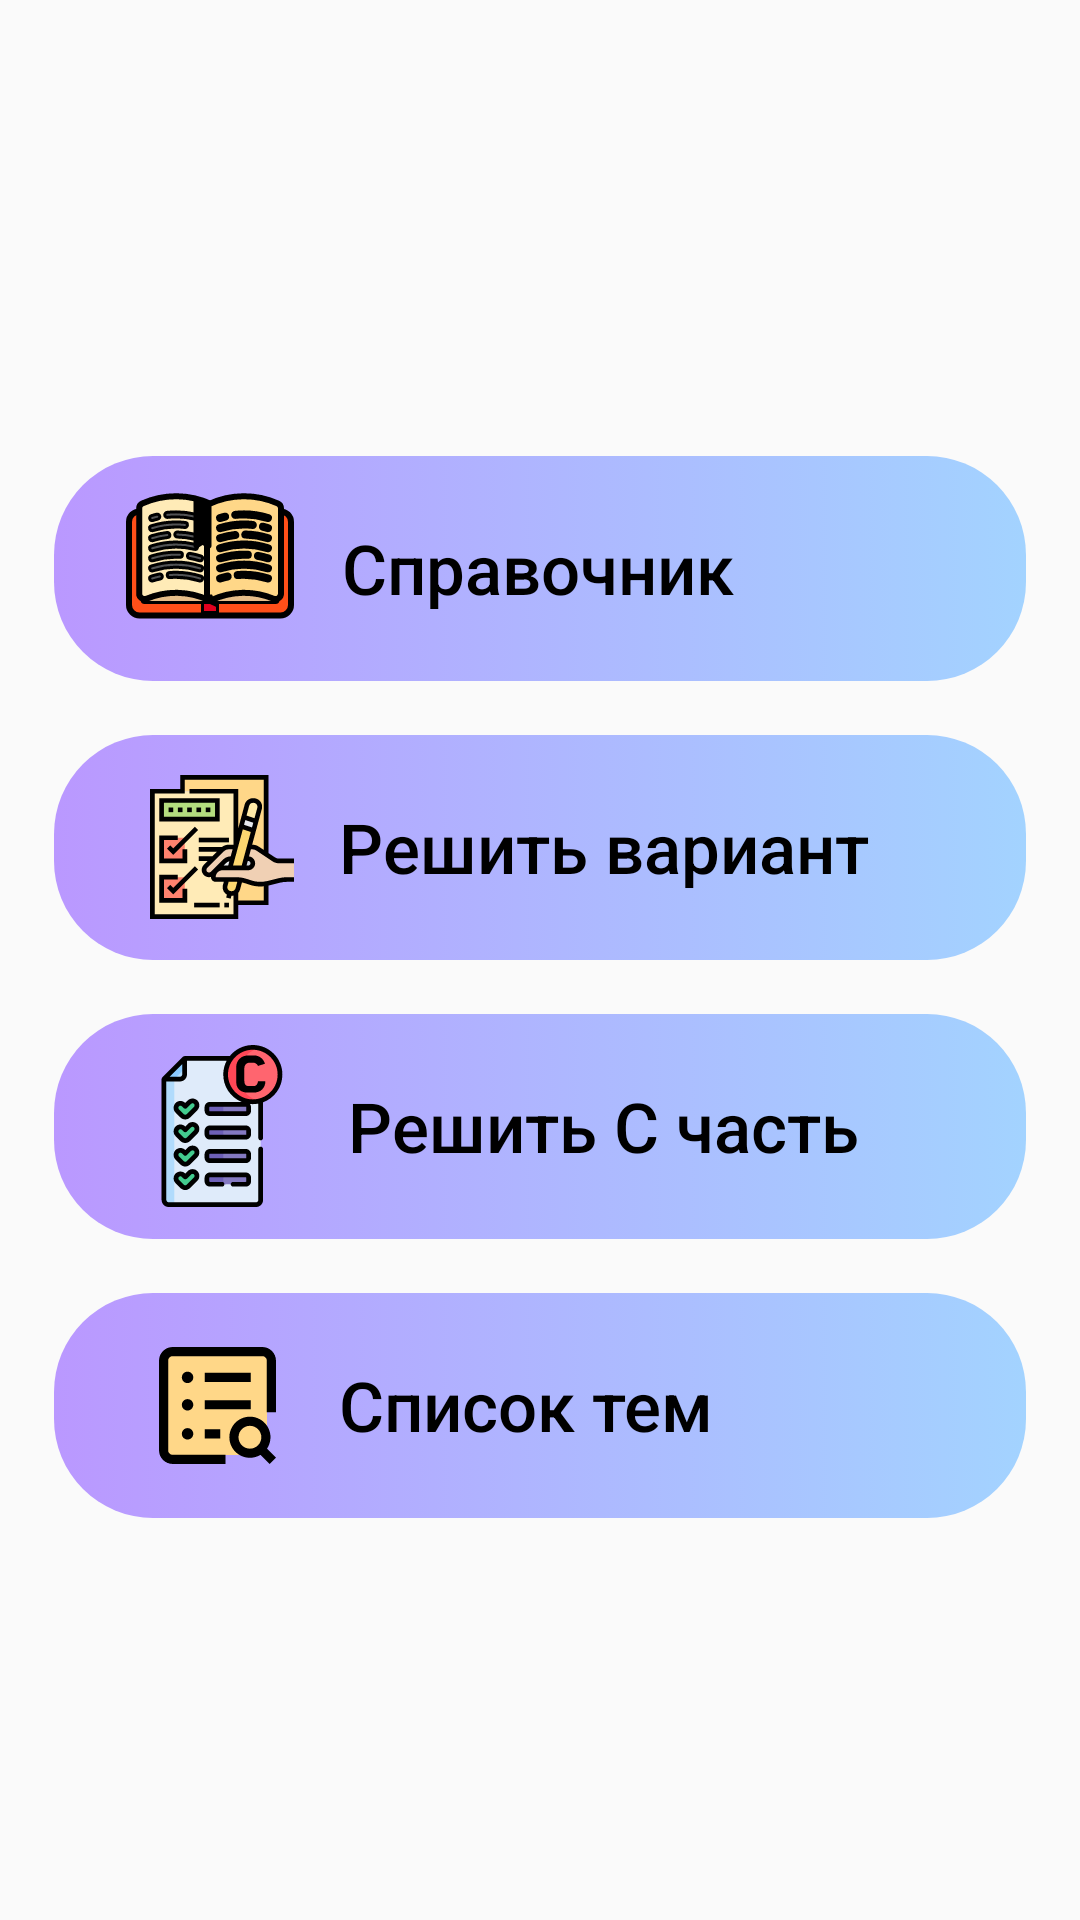

The Android layout XML behind this screen, and the referenced resources:
<!-- AndroidManifest.xml: application theme AppTheme -->
<!-- res/layout/fragment_subject_menu.xml -->
<?xml version="1.0" encoding="utf-8"?>
<androidx.coordinatorlayout.widget.CoordinatorLayout xmlns:android="http://schemas.android.com/apk/res/android"
    android:orientation="vertical" android:layout_width="match_parent"
    android:layout_height="match_parent">

    <LinearLayout
        android:layout_width="match_parent"
        android:layout_height="match_parent"
        android:orientation="vertical"
        android:gravity="center_vertical">

        <Button android:id="@+id/btnDirectory"
            android:layout_width="match_parent"
            android:layout_height="75dp"
            android:maxWidth="500dp"
            style="@style/subjectMenuButton"
            android:drawableStart="@drawable/ic_directory_icon"
            android:drawablePadding="12dp"
            android:paddingStart="38dp"
            android:hint="Справочник" />

        <Button android:id="@+id/btnStartTraining"
            android:layout_width="match_parent"
            android:layout_height="75dp"
            android:maxWidth="500dp"
            style="@style/subjectMenuButton"
            android:drawableStart="@drawable/ic_start_training_icon"
            android:drawablePadding="15dp"
            android:gravity="center_vertical"
            android:paddingStart="50dp"
            android:hint="Решить вариант"/>

        <Button android:id="@+id/btnOpenCPart"
            android:layout_width="match_parent"
            android:layout_height="75dp"
            android:maxWidth="500dp"
            style="@style/subjectMenuButton"
            android:drawableStart="@drawable/ic_iccpart"
            android:drawablePadding="15dp"
            android:gravity="center_vertical"
            android:paddingStart="47dp"
            android:hint="Решить С часть"/>

        <Button android:id="@+id/btnTopicsList"
            android:layout_width="match_parent"
            android:layout_height="75dp"
            android:maxWidth="500dp"
            style="@style/subjectMenuButton"
            android:drawableStart="@drawable/ic_variants_list_icon"
            android:drawablePadding="21dp"
            android:paddingStart="53dp"
            android:gravity="center_vertical"
            android:hint="Список тем"/>
    </LinearLayout>
</androidx.coordinatorlayout.widget.CoordinatorLayout>
<!-- resources referenced by this layout -->
<resources>
  <style name="subjectMenuButton">
          <item name="android:background">@drawable/subject_menu_button</item>
          <item name="android:gravity">center_vertical</item>
          <item name="android:layout_marginTop">18dp</item>
          <item name="android:stateListAnimator">@animator/button_state_list_anim_material</item>
          <item name="android:textColorHint">@android:color/black</item>
          <item name="android:textSize">23sp</item>
      </style>
  <style name="AppTheme" parent="Theme.AppCompat.Light.DarkActionBar">
          
          <item name="colorPrimary">@color/colorPrimary</item>
          <item name="colorPrimaryDark">@color/colorPrimaryDark</item>
          <item name="colorAccent">@color/colorPrimaryDark</item>
  
          <item name="bottomSheetDialogTheme">@style/AppBottomSheetDialogTheme</item>
      </style>
  <!-- drawable subject_menu_button (drawable) -->
  <?xml version="1.0" encoding="utf-8"?>
  <selector xmlns:android="http://schemas.android.com/apk/res/android">
      <item android:state_pressed="false">
          <layer-list xmlns:android="http://schemas.android.com/apk/res/android">
              <item
                  android:left="18dp"
                  android:right="18dp">
  
                  <shape>
                      <solid android:color="#ffffff"/>
                      <gradient
                          android:startColor="#BA98FF"
                          android:endColor="#A3D3FF">
                      </gradient>
                      <corners android:bottomRightRadius="@dimen/subjectMenuButtonBorderRadius"
                          android:bottomLeftRadius="@dimen/subjectMenuButtonBorderRadius"
                          android:topLeftRadius="@dimen/subjectMenuButtonBorderRadius"
                          android:topRightRadius="@dimen/subjectMenuButtonBorderRadius" />
                  </shape>
              </item>
          </layer-list>
      </item>
  </selector>
  <color name="colorPrimary">#8E78FF</color>
  <color name="colorPrimaryDark">#7462CE</color>
  <style name="AppBottomSheetDialogTheme" parent="Theme.Design.Light.BottomSheetDialog">
          <item name="bottomSheetStyle">@style/AppModalStyle</item>
      </style>
  <dimen name="subjectMenuButtonBorderRadius">33dp</dimen>
  <style name="AppModalStyle" parent="Widget.Design.BottomSheet.Modal">
          <item name="android:background">@drawable/layout_rounded_corners</item>
      </style>
  <!-- drawable layout_rounded_corners (drawable) -->
  <?xml version="1.0" encoding="UTF-8"?>
  <shape xmlns:android="http://schemas.android.com/apk/res/android">
      <solid android:color="#FFFFFF"/>
      <corners android:topLeftRadius="29dp" android:topRightRadius="29dp"/>
      <padding android:left="10dp" android:top="0dp" android:right="10dp" android:bottom="0dp" />
  </shape>
</resources>
